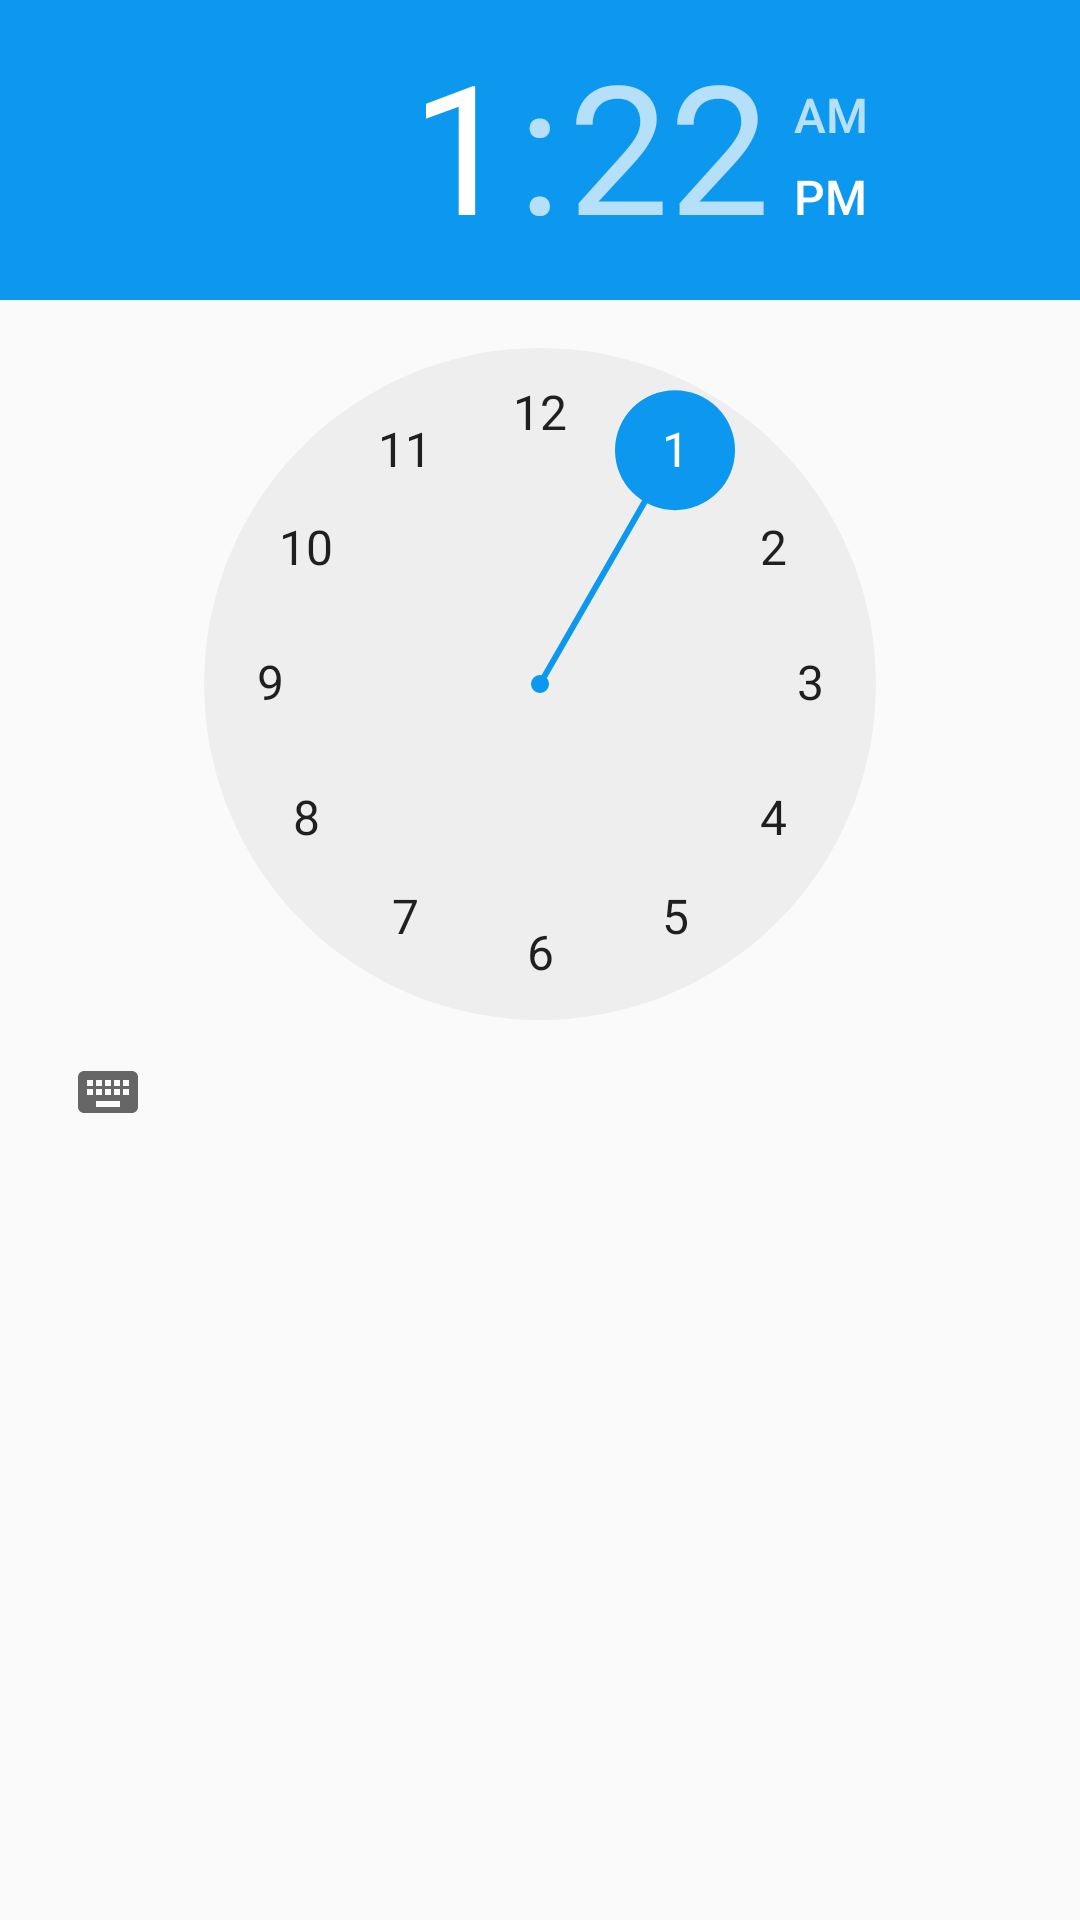

The Android layout XML behind this screen, and the referenced resources:
<!-- AndroidManifest.xml: application theme MyMaterialTheme -->
<!-- res/layout/layout_time_choose.xml -->
<?xml version="1.0" encoding="utf-8"?>
<LinearLayout xmlns:android="http://schemas.android.com/apk/res/android"
    android:orientation="vertical" android:layout_width="match_parent"
    android:layout_height="match_parent"
    android:paddingBottom="20dp"
>

    <TimePicker
        android:id="@+id/tpChooseTime"
        android:layout_width="wrap_content"
        android:layout_height="wrap_content"
        android:headerBackground="@color/colorPrimary"
    />

</LinearLayout>
<!-- resources referenced by this layout -->
<resources>
  <color name="colorPrimary">#0c98ef</color>
  <style name="MyMaterialTheme" parent="MyMaterialTheme.Base">
          <item name="android:windowContentTransitions">true</item>
          <item name="android:windowAllowEnterTransitionOverlap">true</item>
          <item name="android:windowAllowReturnTransitionOverlap">true</item>
          <item name="android:windowSharedElementEnterTransition">@android:transition/move</item>
          <item name="android:windowSharedElementExitTransition">@android:transition/move</item>
      </style>
  <style name="MyMaterialTheme.Base" parent="Theme.Design.Light.NoActionBar">
          <item name="colorPrimary">@color/colorPrimary</item>
          <item name="colorPrimaryDark">@color/colorPrimaryDark</item>
          <item name="colorAccent">@color/colorPrimary</item>
      </style>
  <color name="colorPrimaryDark">#0c98ef</color>
</resources>
